Run: headless pygame with SDL's dummy video driver; simulated clock (each Clock.tick advances the game by its frame time, no real sleeping); random seed 0; keys injected as events and as key.get_pressed() state; mouse plan: one left click at the window centre at the start of phase 2, then a move to the lower-right quarter at the start of phase 3; restart key R tapped at the start of phases 3 and 4.
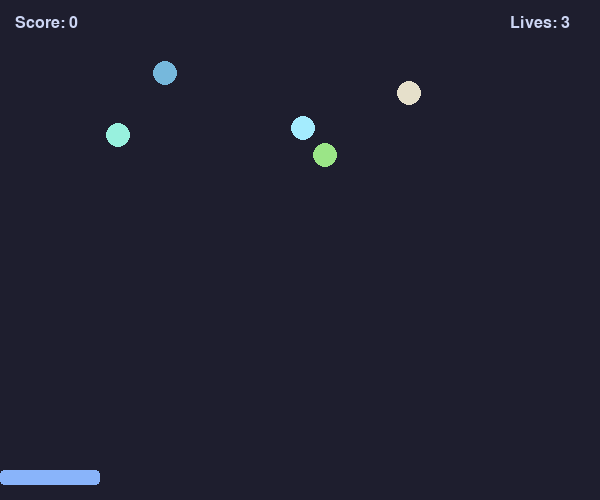
Frame 1 of 4 · flips 1–60 · no input
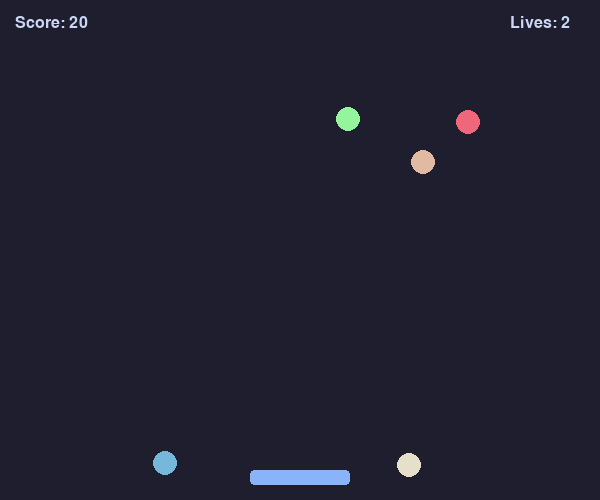
Frame 2 of 4 · flips 61–180 · clicked the window centre · tapped SPACE, RETURN · held RIGHT (→), D
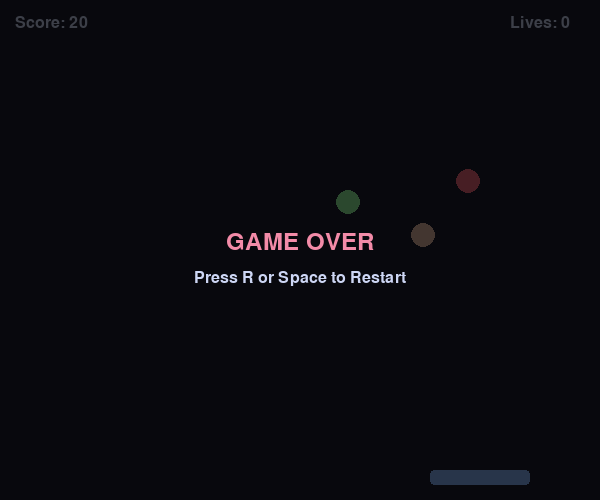
Frame 3 of 4 · flips 181–300 · moved the mouse to the lower-right quarter · tapped R · held DOWN (↓), S
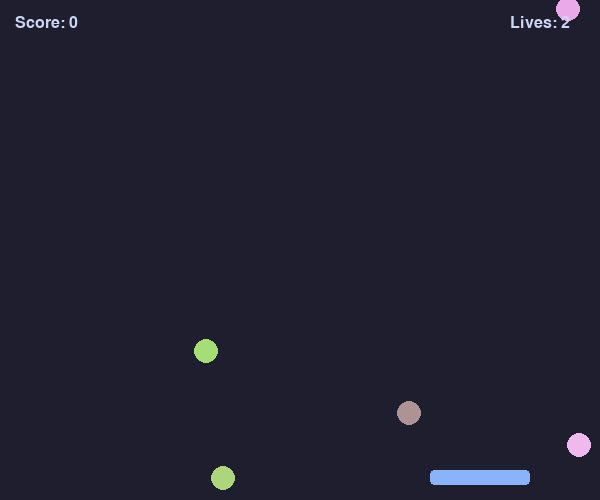
Frame 4 of 4 · flips 301–420 · tapped R · held LEFT (←), A, UP (↑), W

The pygame program that drew these frames:

import pygame
import random
import sys

# Initialize Pygame
pygame.init()

# Constants
WIDTH, HEIGHT = 600, 500
FPS = 60

# Colors (Catppuccin theme)
BG_COLOR = (30, 30, 46)
PADDLE_COLOR = (137, 180, 250)
TEXT_COLOR = (205, 214, 244)
ACCENT_PINK = (243, 139, 168)

screen = pygame.display.set_mode((WIDTH, HEIGHT))
pygame.display.set_caption("Ball Catching Game - Python")
clock = pygame.time.Clock()

def create_ball():
    return {
        "x": random.randint(15, WIDTH - 15),
        "y": random.randint(-200, -20),
        "radius": 12,
        "speed_y": random.uniform(3, 5.5),
        "color": (random.randint(100, 255), random.randint(100, 255), random.randint(100, 255))
    }

def main():
    score = 0
    lives = 3
    game_over = False

    # Paddle settings
    paddle_width = 100
    paddle_height = 15
    paddle_x = WIDTH // 2 - paddle_width // 2
    paddle_y = HEIGHT - 30
    paddle_speed = 8

    # Balls settings (Multi-ball variant)
    max_balls = 5
    balls = [create_ball() for _ in range(max_balls)]

    font = pygame.font.SysFont(None, 24)
    game_over_font = pygame.font.SysFont(None, 36)

    while True:
        screen.fill(BG_COLOR)

        # Event handling
        for event in pygame.event.get():
            if event.type == pygame.QUIT:
                pygame.quit()
                sys.exit()
            if event.type == pygame.KEYDOWN:
                if game_over and (event.key == pygame.K_r or event.key == pygame.K_SPACE):
                    # Restart game
                    score = 0
                    lives = 3
                    game_over = False
                    balls = [create_ball() for _ in range(max_balls)]

        if not game_over:
            # Keyboard controls (Left/Right arrows)
            keys = pygame.key.get_pressed()
            if keys[pygame.K_LEFT]:
                paddle_x -= paddle_speed
            if keys[pygame.K_RIGHT]:
                paddle_x += paddle_speed

            # Mouse controls (smooth follow)
            mouse_x, _ = pygame.mouse.get_pos()
            paddle_x = mouse_x - paddle_width // 2

            # Keep paddle inside screen bounds
            if paddle_x < 0:
                paddle_x = 0
            if paddle_x > WIDTH - paddle_width:
                paddle_x = WIDTH - paddle_width

            # Update all balls
            for b in balls:
                b["y"] += b["speed_y"]

                # Paddle collision check
                if b["y"] + b["radius"] >= paddle_y and paddle_x <= b["x"] <= paddle_x + paddle_width:
                    score += 10
                    b.update(create_ball())

                # Check if ball hits the bottom (missed)
                if b["y"] - b["radius"] > HEIGHT:
                    lives -= 1
                    b.update(create_ball())
                    if lives <= 0:
                        game_over = True

        # Draw paddle
        pygame.draw.rect(screen, PADDLE_COLOR, (paddle_x, paddle_y, paddle_width, paddle_height), border_radius=4)

        # Draw balls
        for b in balls:
            pygame.draw.circle(screen, b["color"], (int(b["x"]), int(b["y"])), b["radius"])

        # Draw UI (Score & Lives)
        score_text = font.render(f"Score: {score}", True, TEXT_COLOR)
        lives_text = font.render(f"Lives: {lives}", True, TEXT_COLOR)
        screen.blit(score_text, (15, 15))
        screen.blit(lives_text, (WIDTH - 90, 15))

        # Game Over Screen overlay
        if game_over:
            overlay = pygame.Surface((WIDTH, HEIGHT), pygame.SRCALPHA)
            overlay.fill((0, 0, 0, 180))
            screen.blit(overlay, (0, 0))

            go_text = game_over_font.render("GAME OVER", True, ACCENT_PINK)
            restart_text = font.render("Press R or Space to Restart", True, TEXT_COLOR)

            screen.blit(go_text, (WIDTH // 2 - go_text.get_width() // 2, HEIGHT // 2 - 20))
            screen.blit(restart_text, (WIDTH // 2 - restart_text.get_width() // 2, HEIGHT // 2 + 20))

        pygame.display.flip()
        clock.tick(FPS)

if __name__ == "__main__":
    main()
